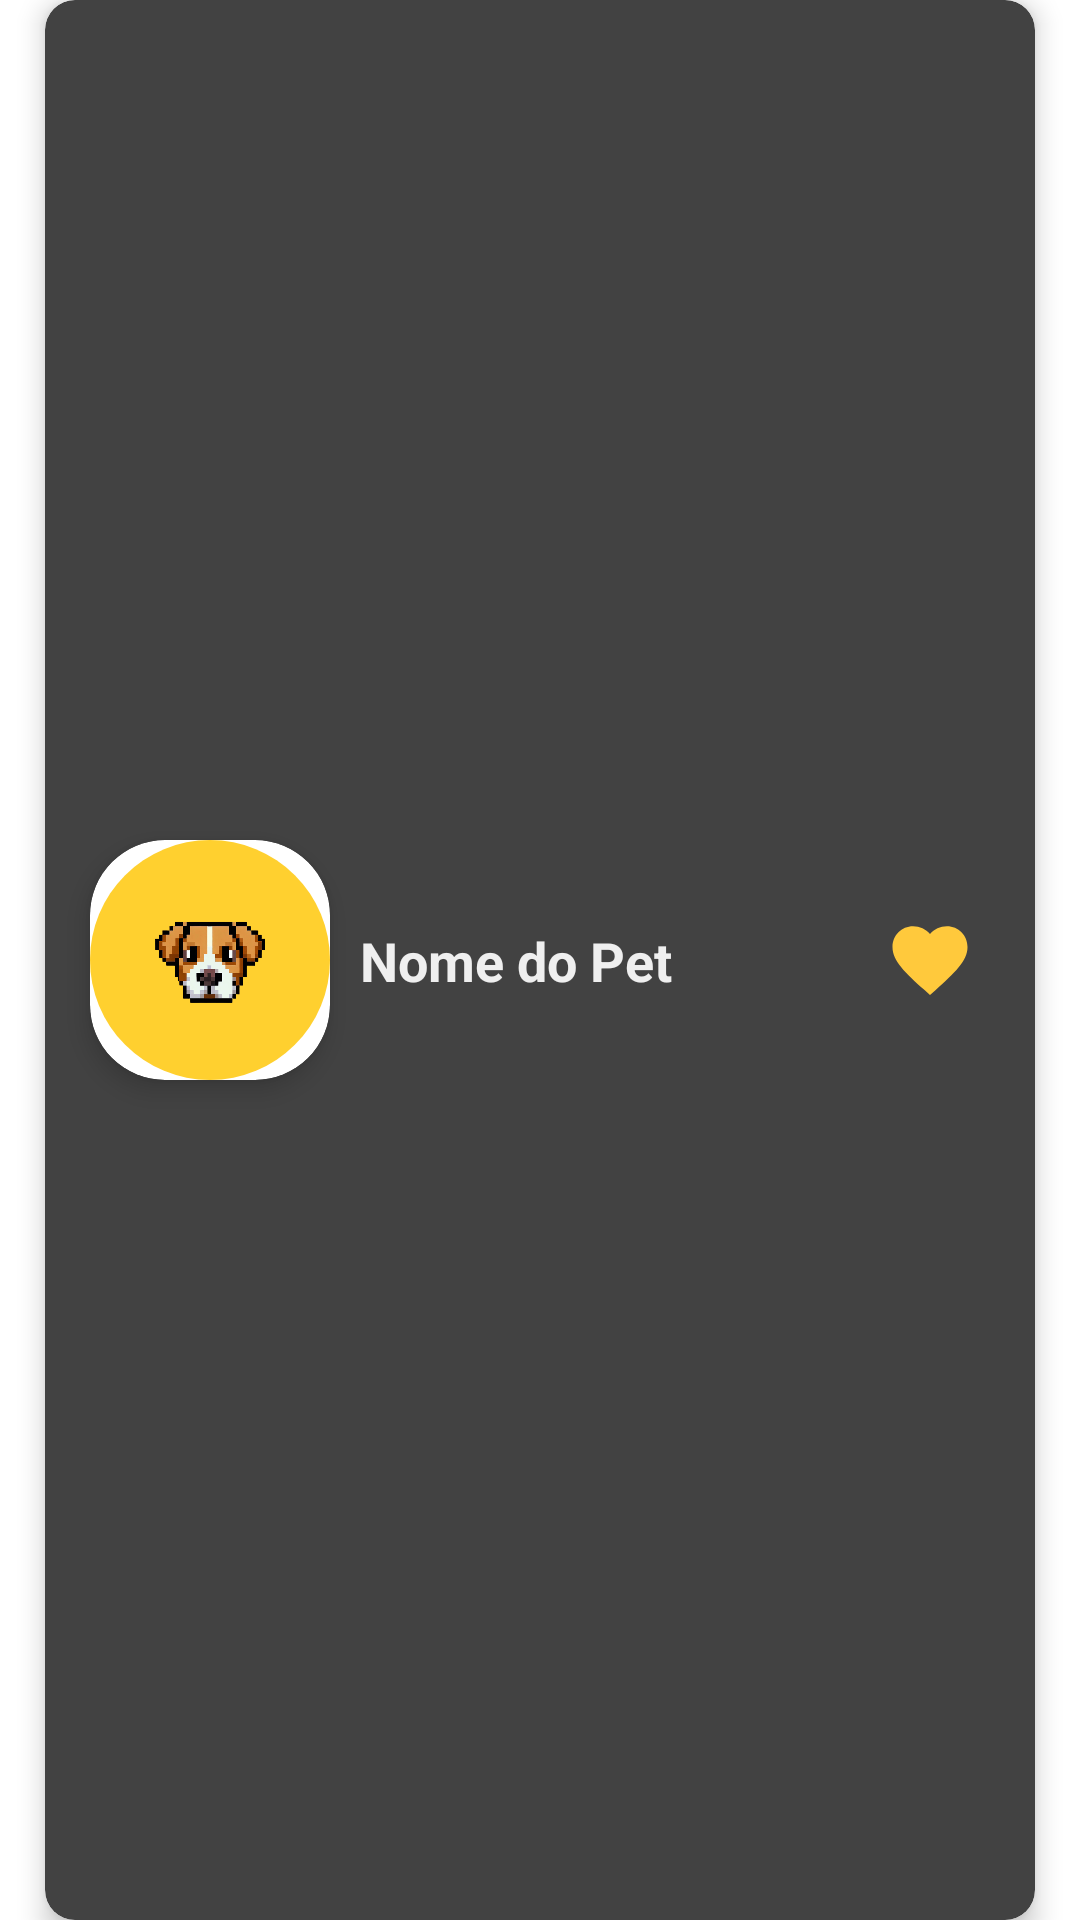

The Android layout XML behind this screen, and the referenced resources:
<!-- AndroidManifest.xml: application theme Theme.MiauAu -->
<!-- res/layout/favorite_pet_item.xml -->
<?xml version="1.0" encoding="utf-8"?>
<androidx.constraintlayout.widget.ConstraintLayout xmlns:android="http://schemas.android.com/apk/res/android"
    xmlns:app="http://schemas.android.com/apk/res-auto"
    android:layout_width="match_parent"
    android:layout_height="100dp">

    <androidx.cardview.widget.CardView
        android:id="@+id/cardView"
        android:layout_width="match_parent"
        android:layout_height="match_parent"
        android:layout_marginStart="15dp"
        android:layout_marginEnd="15dp"
        app:layout_constraintBottom_toBottomOf="parent"
        app:layout_constraintStart_toStartOf="parent"
        app:layout_constraintTop_toTopOf="parent"
        app:layout_constraintEnd_toEndOf="parent"
        android:backgroundTint="@color/cardview_dark_background"
        app:cardCornerRadius="10dp"
        app:cardElevation="5dp">

        <androidx.constraintlayout.widget.ConstraintLayout
            android:layout_width="match_parent"
            android:layout_height="match_parent" >

            <androidx.cardview.widget.CardView
                android:id="@+id/cardPetView"
                android:layout_width="80dp"
                android:layout_height="80dp"
                android:layout_marginTop="5dp"
                android:layout_marginStart="15dp"
                android:layout_marginEnd="5dp"
                android:layout_marginBottom="5dp"
                app:layout_constraintBottom_toBottomOf="parent"
                app:layout_constraintStart_toStartOf="parent"
                app:layout_constraintTop_toTopOf="parent"
                app:cardCornerRadius="25dp"
                android:layout_gravity="center"
                app:cardElevation="5dp">

                <ImageView
                    android:id="@+id/petImageView"
                    android:layout_width="match_parent"
                    android:layout_height="match_parent"
                    android:background="@drawable/circle_background"
                    android:scaleType="centerCrop"
                    app:srcCompat="@drawable/dog_pixel_placeholder" />
            </androidx.cardview.widget.CardView>

            <TextView
                android:id="@+id/petNameTextView"
                android:layout_width="wrap_content"
                android:layout_height="wrap_content"
                android:layout_marginStart="10dp"
                android:textSize="18sp"
                android:text="Nome do Pet"
                android:textStyle="bold"
                android:textColor="@color/light"
                app:layout_constraintBottom_toBottomOf="parent"
                app:layout_constraintStart_toEndOf="@id/cardPetView"
                app:layout_constraintTop_toTopOf="parent" />

            <ImageView
                android:id="@+id/favoriteImageView"
                android:layout_width="30dp"
                android:layout_height="30dp"
                android:layout_marginEnd="20dp"
                android:scaleType="centerCrop"
                android:src="@drawable/ic_favorite_fill_24"
                app:layout_constraintBottom_toBottomOf="parent"
                app:layout_constraintEnd_toEndOf="parent"
                app:layout_constraintTop_toTopOf="parent" />

        </androidx.constraintlayout.widget.ConstraintLayout>
    </androidx.cardview.widget.CardView>
</androidx.constraintlayout.widget.ConstraintLayout>
<!-- resources referenced by this layout -->
<resources>
  <color name="light">#EFEFEF</color>
  <!-- drawable circle_background (drawable) -->
  <?xml version="1.0" encoding="utf-8"?>
  <shape xmlns:android="http://schemas.android.com/apk/res/android">
      <solid android:color="@color/yellow_primary" />
      <corners android:radius="1000dp" />
  </shape>
  <!-- drawable dog_pixel_placeholder: png bitmap (drawable, 161688 bytes) -->
  <!-- drawable ic_favorite_fill_24 (drawable) -->
  <vector android:height="24dp" android:tint="@color/yellow_secondary"
      android:viewportHeight="24" android:viewportWidth="24"
      android:width="24dp" xmlns:android="http://schemas.android.com/apk/res/android">
      <path android:fillColor="@android:color/white" android:pathData="M12,21.35l-1.45,-1.32C5.4,15.36 2,12.28 2,8.5 2,5.42 4.42,3 7.5,3c1.74,0 3.41,0.81 4.5,2.09C13.09,3.81 14.76,3 16.5,3 19.58,3 22,5.42 22,8.5c0,3.78 -3.4,6.86 -8.55,11.54L12,21.35z"/>
  </vector>
  <style name="Theme.MiauAu" parent="Theme.MaterialComponents.DayNight.NoActionBar">
  
          
          <item name="colorPrimary">@color/light</item>
          <item name="colorPrimaryVariant">@color/light</item>
          <item name="colorOnPrimary">@color/light</item>
          
          <item name="colorSecondary">@color/blue</item>
          <item name="colorSecondaryVariant">@color/blue</item>
          <item name="colorOnSecondary">@color/black</item>
          
          <item name="android:statusBarColor">?attr/colorSecondaryVariant</item>
          
      </style>
  <color name="yellow_primary">#FFD02F</color>
  <color name="yellow_secondary">#FFC93C</color>
  <color name="blue">#27669E</color>
  <color name="black">#FF000000</color>
</resources>
